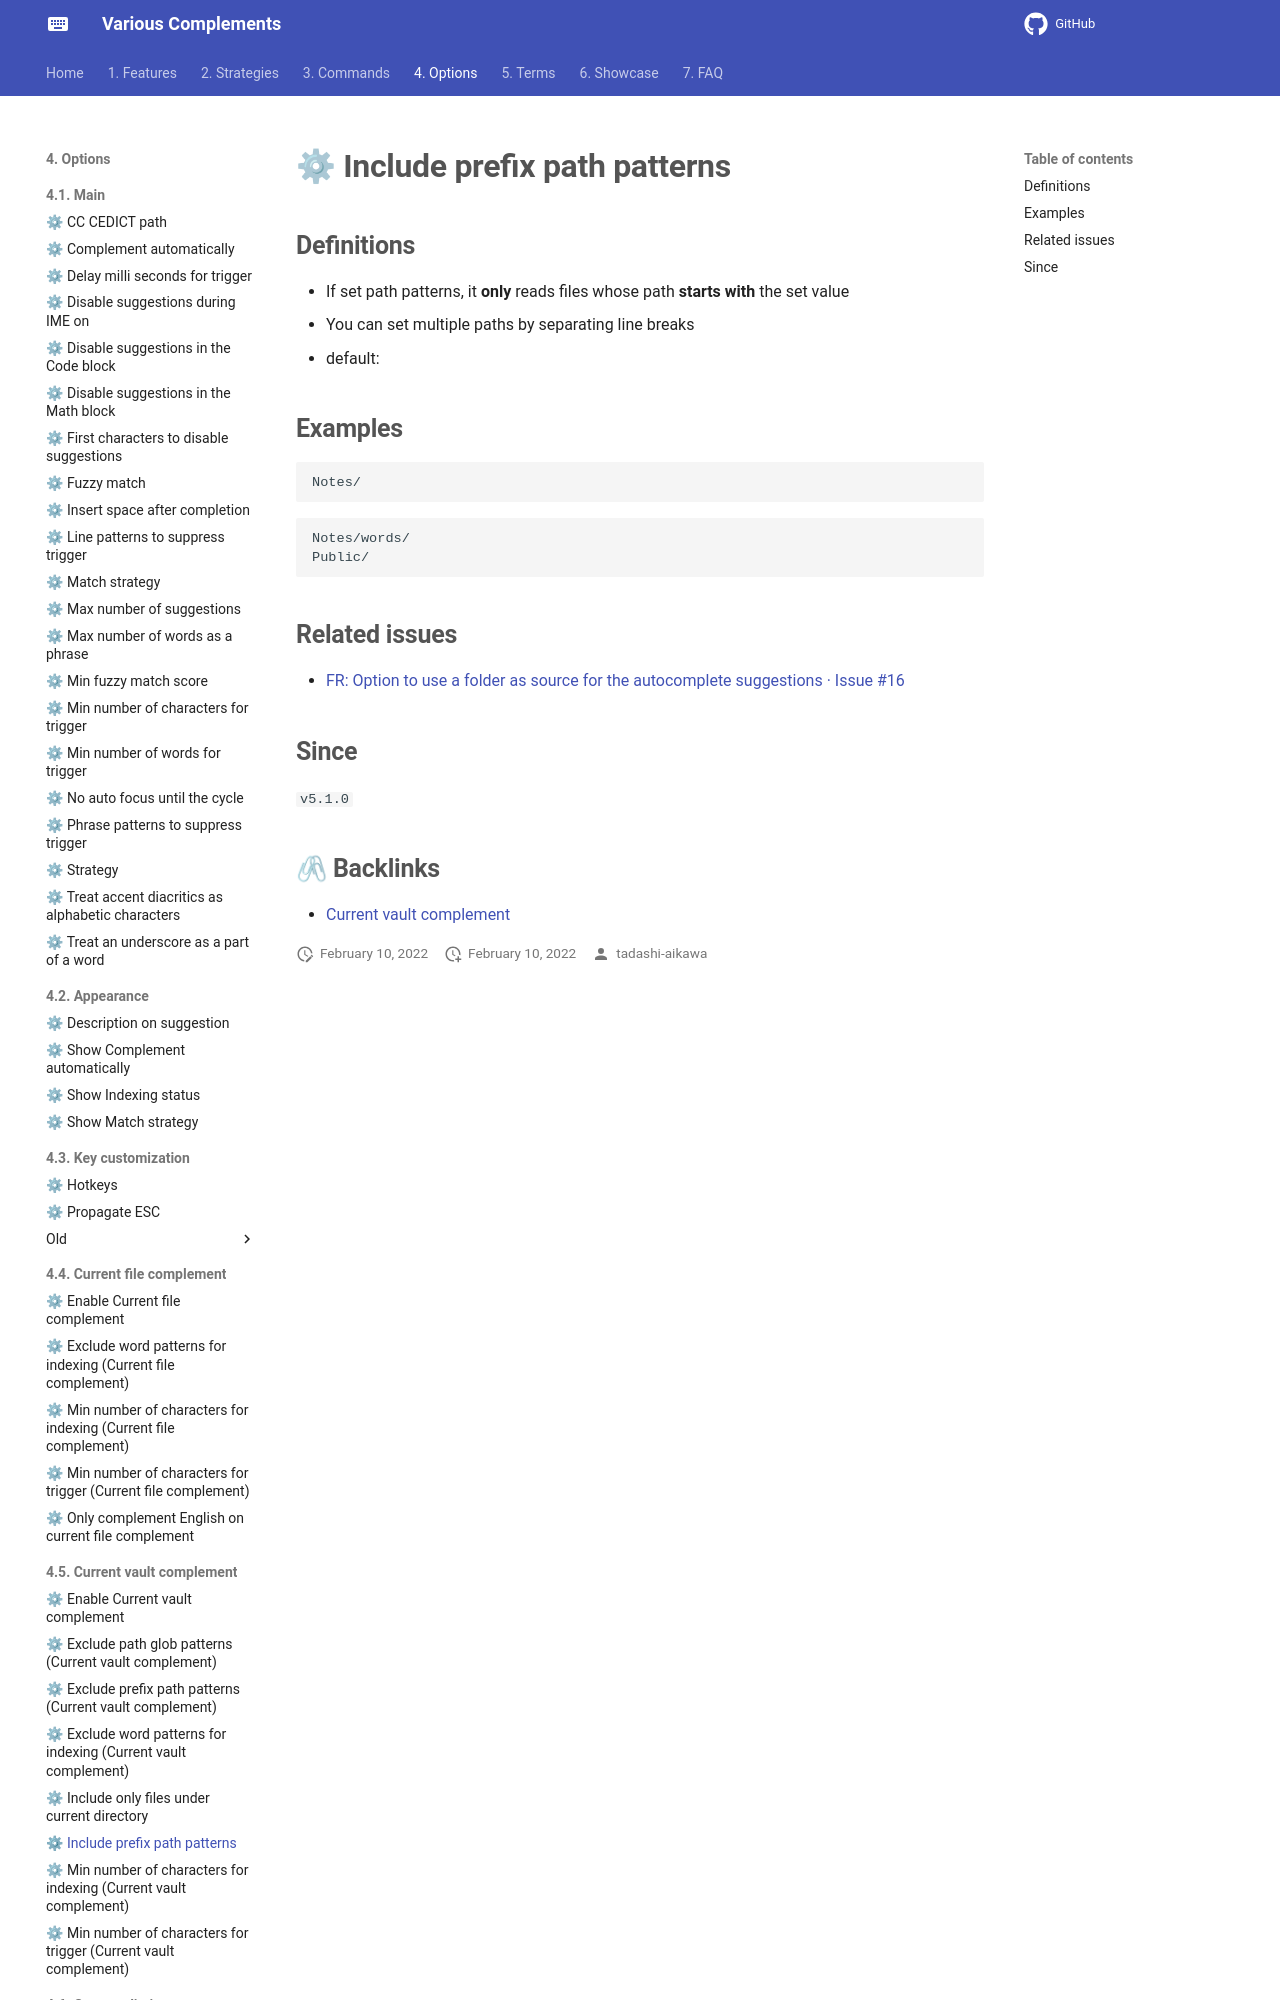

repository: tadashi-aikawa/docs-obsidian-various-complements-plugin · page: 4. Options/4.5. Current vault complement/⚙ Include prefix path patterns/index.html · generator: mkdocs

## Definitions

- If set path patterns, it **only** reads files whose path **starts with** the set value
- You can set multiple paths by separating line breaks
- default: 

## Examples

```
Notes/
```

```
Notes/words/
Public/
```
